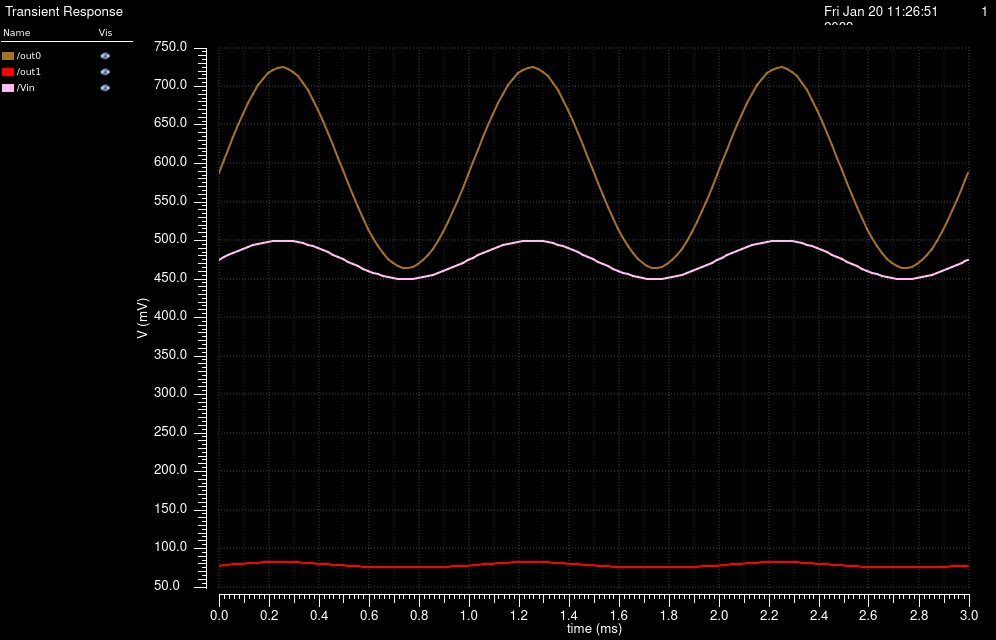

Data behind this chart, as committed beside it:
/out0 X, /out0 Y, /out1 X, /out1 Y, /Vin X, /Vin Y
0, 0.5878, 0, 0.07792, 0, 0.475
2e-05, 0.6044, 2e-05, 0.07837, 2e-05, 0.4781
3.627455231428899e-05, 0.6179, 3.627455231428899e-05, 0.07876, 3.627455231428899e-05, 0.4806
5.627455231428899e-05, 0.6341, 5.627455231428899e-05, 0.07925, 5.627455231428899e-05, 0.4837
7.627455231428899e-05, 0.6498, 7.627455231428899e-05, 0.07976, 7.627455231428899e-05, 0.4865
9.627455231428898e-05, 0.6646, 9.627455231428898e-05, 0.08026, 9.627455231428898e-05, 0.4892
0.0001163, 0.6783, 0.0001163, 0.08074, 0.0001163, 0.4917
0.0001363, 0.6906, 0.0001363, 0.08118, 0.0001363, 0.4939
0.0001563, 0.7013, 0.0001563, 0.08158, 0.0001563, 0.4958
0.0001763, 0.7102, 0.0001763, 0.08192, 0.0001763, 0.4974
0.0001963, 0.7171, 0.0001963, 0.08218, 0.0001963, 0.4986
0.0002163, 0.7219, 0.0002163, 0.08237, 0.0002163, 0.4994
0.0002363, 0.7246, 0.0002363, 0.08247, 0.0002363, 0.4999
0.0002563, 0.725, 0.0002563, 0.08249, 0.0002563, 0.5
0.0002763, 0.7232, 0.0002763, 0.08242, 0.0002763, 0.4997
0.0002963, 0.7192, 0.0002963, 0.08226, 0.0002963, 0.499
0.0003163, 0.713, 0.0003163, 0.08203, 0.0003163, 0.4979
0.0003363, 0.7048, 0.0003363, 0.08172, 0.0003363, 0.4964
0.0003563, 0.6948, 0.0003563, 0.08134, 0.0003563, 0.4946
0.0003763, 0.6831, 0.0003763, 0.08091, 0.0003763, 0.4925
0.0003963, 0.6699, 0.0003963, 0.08045, 0.0003963, 0.4902
0.0004163, 0.6555, 0.0004163, 0.07995, 0.0004163, 0.4876
0.0004363, 0.6401, 0.0004363, 0.07945, 0.0004363, 0.4847
0.0004563, 0.624, 0.0004563, 0.07894, 0.0004563, 0.4818
0.0004763, 0.6075, 0.0004763, 0.07846, 0.0004763, 0.4787
0.0004963, 0.5909, 0.0004963, 0.078, 0.0004963, 0.4756
0.0005163, 0.5745, 0.0005163, 0.07758, 0.0005163, 0.4724
0.0005363, 0.5585, 0.0005363, 0.0772, 0.0005363, 0.4694
0.0005563, 0.5432, 0.0005563, 0.07687, 0.0005563, 0.4663
0.0005763, 0.5288, 0.0005763, 0.07659, 0.0005763, 0.4635
0.0005963, 0.5155, 0.0005963, 0.07636, 0.0005963, 0.4608
0.0006163, 0.5035, 0.0006163, 0.07617, 0.0006163, 0.4583
0.0006363, 0.4929, 0.0006363, 0.07602, 0.0006363, 0.4561
0.0006563, 0.4839, 0.0006563, 0.0759, 0.0006563, 0.4542
0.0006763, 0.4765, 0.0006763, 0.07582, 0.0006763, 0.4526
0.0006963, 0.4709, 0.0006963, 0.07575, 0.0006963, 0.4514
0.0007163, 0.4669, 0.0007163, 0.07571, 0.0007163, 0.4506
0.0007363, 0.4648, 0.0007363, 0.07569, 0.0007363, 0.4501
0.0007563, 0.4645, 0.0007563, 0.07569, 0.0007563, 0.45
0.0007763, 0.4659, 0.0007763, 0.0757, 0.0007763, 0.4503
0.0007963, 0.4692, 0.0007963, 0.07574, 0.0007963, 0.451
0.0008163, 0.4742, 0.0008163, 0.07579, 0.0008163, 0.4521
0.0008363, 0.4809, 0.0008363, 0.07587, 0.0008363, 0.4536
0.0008563, 0.4893, 0.0008563, 0.07597, 0.0008563, 0.4554
0.0008763, 0.4993, 0.0008763, 0.07611, 0.0008763, 0.4575
0.0008963, 0.5108, 0.0008963, 0.07628, 0.0008963, 0.4598
0.0009163, 0.5237, 0.0009163, 0.0765, 0.0009163, 0.4624
0.0009363, 0.5377, 0.0009363, 0.07676, 0.0009363, 0.4653
0.0009563, 0.5527, 0.0009563, 0.07707, 0.0009563, 0.4682
0.0009763, 0.5684, 0.0009763, 0.07743, 0.0009763, 0.4713
0.0009963, 0.5848, 0.0009963, 0.07783, 0.0009963, 0.4744
0.001016, 0.6013, 0.001016, 0.07828, 0.001016, 0.4776
0.001036, 0.6179, 0.001036, 0.07876, 0.001036, 0.4806
0.001056, 0.6341, 0.001056, 0.07925, 0.001056, 0.4837
0.001076, 0.6498, 0.001076, 0.07976, 0.001076, 0.4865
0.001096, 0.6646, 0.001096, 0.08026, 0.001096, 0.4892
0.001116, 0.6783, 0.001116, 0.08074, 0.001116, 0.4917
0.001136, 0.6906, 0.001136, 0.08118, 0.001136, 0.4939
0.001156, 0.7013, 0.001156, 0.08158, 0.001156, 0.4958
0.001176, 0.7102, 0.001176, 0.08192, 0.001176, 0.4974
... 92 more rows
